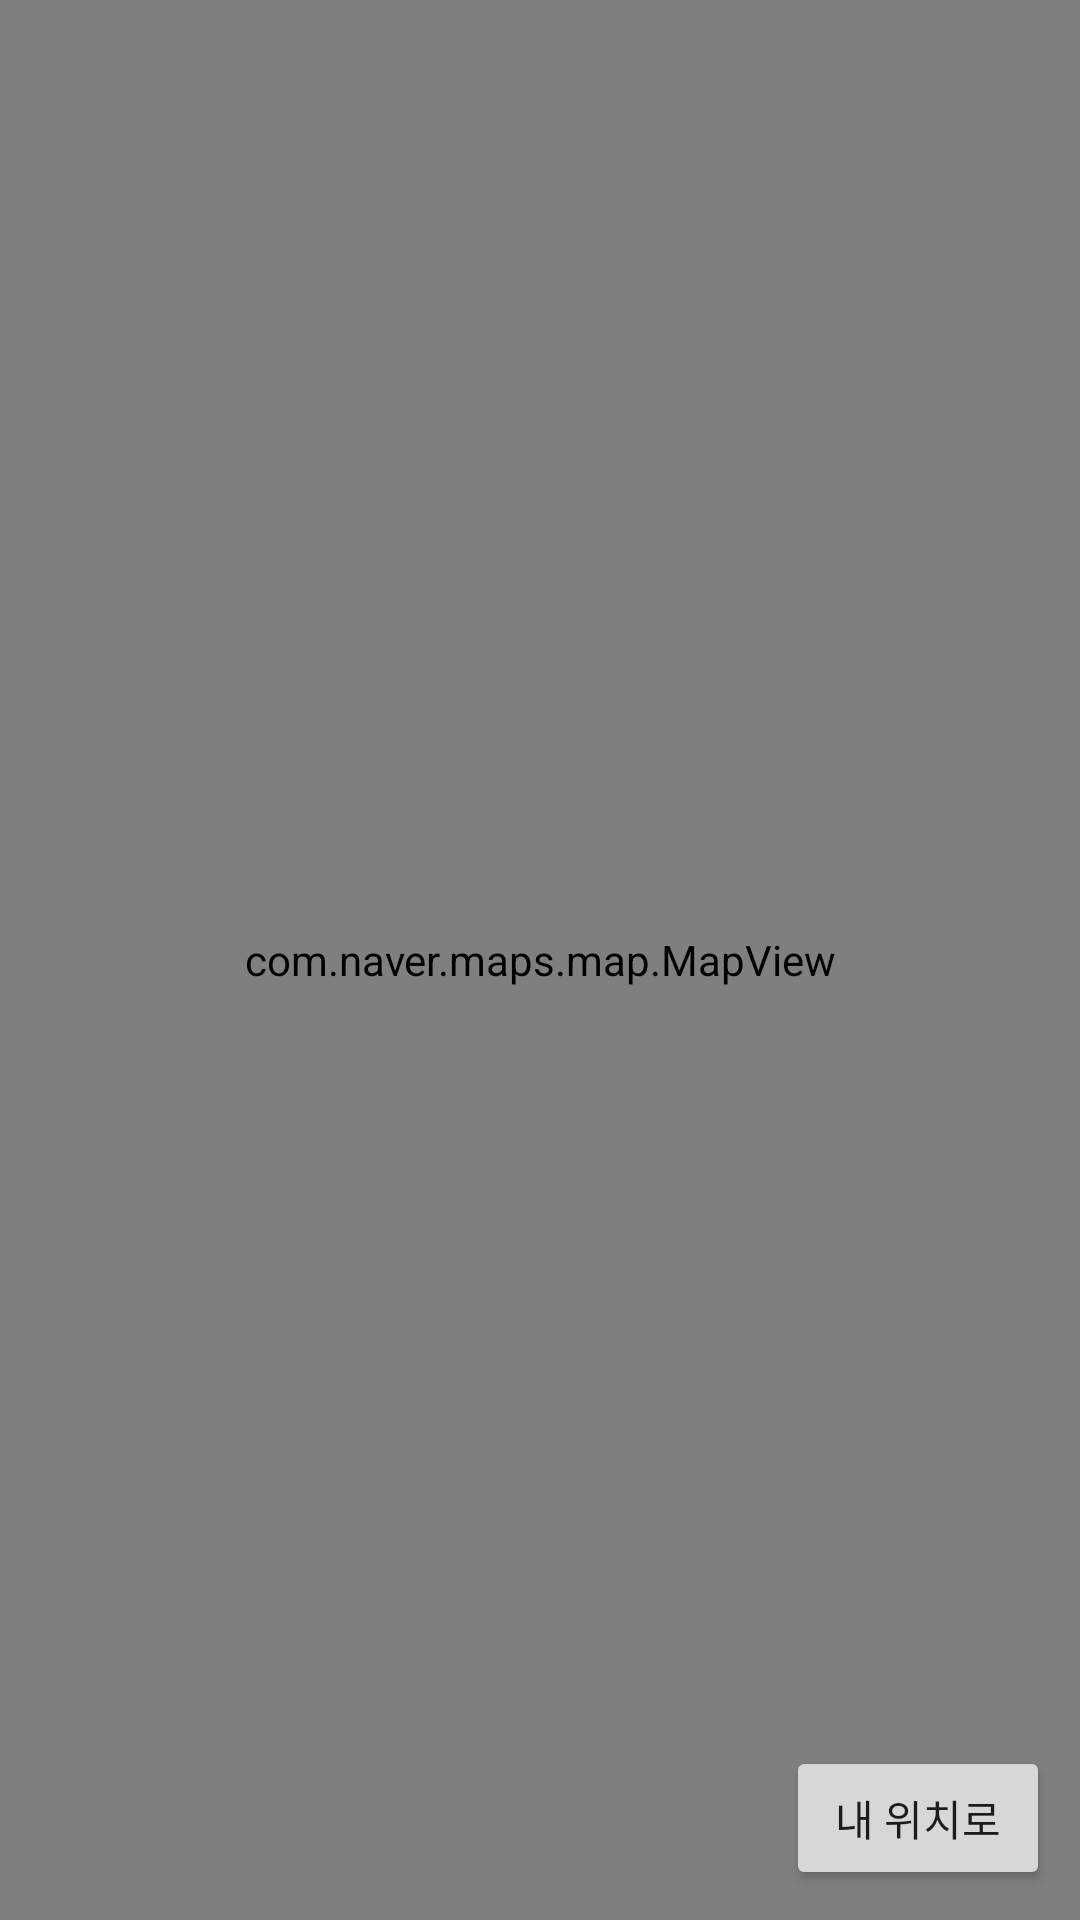

Layout XML and referenced resources for this Android screen:
<!-- AndroidManifest.xml: application theme Theme.VaccinationCenter -->
<!-- res/layout/fragment_map.xml -->
<?xml version="1.0" encoding="utf-8"?>
<layout xmlns:android="http://schemas.android.com/apk/res/android"
    xmlns:app="http://schemas.android.com/apk/res-auto"
    xmlns:tools="http://schemas.android.com/tools">

    <data>
        <variable
            name="viewModel"
            type="com.example.vaccinationcenter.viewmodel.MapViewModel" />

    </data>

    <androidx.constraintlayout.widget.ConstraintLayout
        android:layout_width="match_parent"
        android:layout_height="match_parent"
        tools:context=".ui.MapFragment">

        <com.naver.maps.map.MapView
            android:id="@+id/mapView"
            android:layout_width="match_parent"
            android:layout_height="match_parent"
            tools:layout_editor_absoluteX="0dp"
            tools:layout_editor_absoluteY="0dp"></com.naver.maps.map.MapView>

        <Button
            android:onClick="@{()->viewModel.findMyLocation()}"
            android:layout_margin="10dp"
            android:text="내 위치로"
            app:layout_constraintRight_toRightOf="parent"
            app:layout_constraintBottom_toBottomOf="parent"
            android:id="@+id/getMyLocation"
            android:layout_width="wrap_content"
            android:layout_height="wrap_content"></Button>


    </androidx.constraintlayout.widget.ConstraintLayout>
</layout>
<!-- resources referenced by this layout -->
<resources>
  <style name="Theme.VaccinationCenter" parent="Theme.AppCompat.Light.NoActionBar">
          
          <item name="colorPrimary">@color/purple_500</item>
          <item name="colorPrimaryVariant">@color/purple_700</item>
          <item name="colorOnPrimary">@color/white</item>
          
          <item name="colorSecondary">@color/teal_200</item>
          <item name="colorSecondaryVariant">@color/teal_700</item>
          <item name="colorOnSecondary">@color/black</item>
          
          <item name="android:statusBarColor" tools:targetApi="l">?attr/colorPrimaryVariant</item>
          
      </style>
  <!-- not gathered from this repository: default colours our renderer supplied (Android Studio template values) -->
  <color name="purple_500">#FF6200EE</color>
  <color name="purple_700">#FF3700B3</color>
  <color name="teal_200">#FF03DAC5</color>
  <color name="teal_700">#FF018786</color>
  <color name="black">#FF000000</color>
  <color name="white">#FFFFFFFF</color>
</resources>
